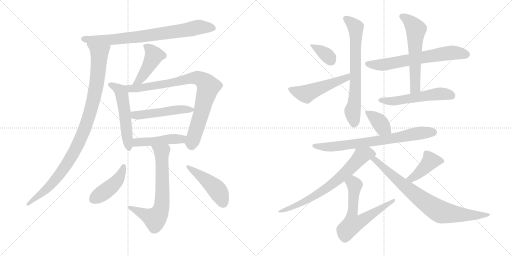
t = 0.00 s
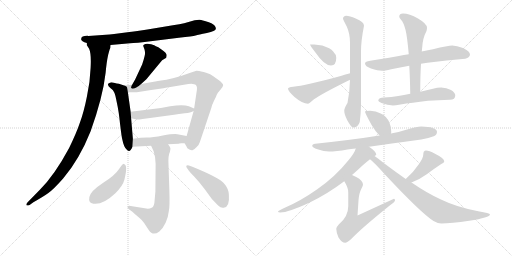
t = 3.25 s
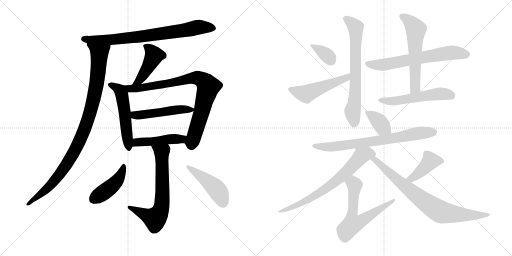
t = 6.50 s
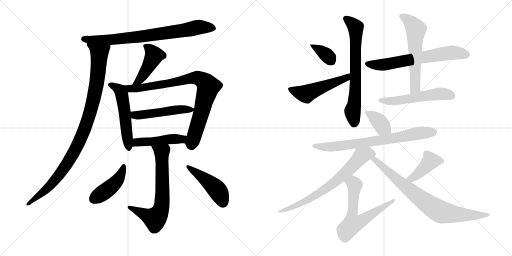
t = 9.75 s
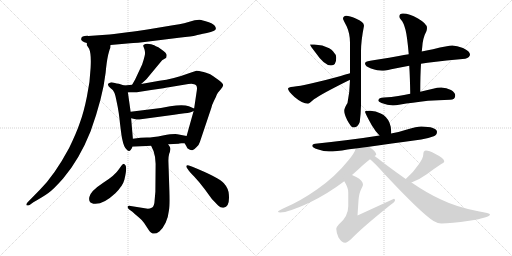
t = 13.00 s
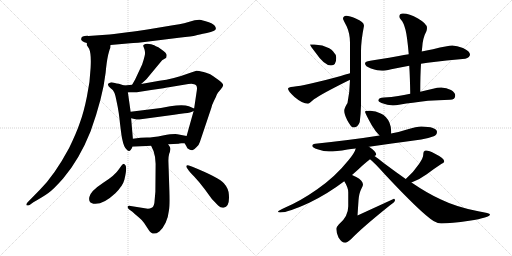
t = 16.25 s

The animated SVG that drew these frames (rendered in a browser with its animation timeline set to each time). Animation: 22 CSS @keyframes rules; one cycle of 16.25 s.

<svg version="1.1" viewBox="0 0 2048 1024" xmlns="http://www.w3.org/2000/svg">
  <g stroke="lightgray" stroke-dasharray="1,1" stroke-width="1" transform="scale(4, 4)">
    <line x1="0" y1="0" x2="256" y2="256"></line>
    <line x1="256" y1="0" x2="0" y2="256"></line>
    <line x1="128" y1="0" x2="128" y2="256"></line>
    <line x1="0" y1="128" x2="256" y2="128"></line>
    <line x1="256" y1="0" x2="512" y2="256"></line>
    <line x1="512" y1="0" x2="256" y2="256"></line>
    <line x1="384" y1="0" x2="384" y2="256"></line>
    <line x1="256" y1="128" x2="512" y2="128"></line>
  </g>
<g transform="scale(1, -1) translate(0, -850)">
   <style type="text/css">
    @keyframes keyframes0 {
      from {
       stroke: black;
       stroke-dashoffset: 778;
       stroke-width: 128;
       }
       72% {
       animation-timing-function: step-end;
       stroke: black;
       stroke-dashoffset: 0;
       stroke-width: 128;
       }
       to {
       stroke: black;
       stroke-width: 1024;
       }
       }
       #make-me-a-hanzi-animation-0 {
         animation: keyframes0 0.883138s both;
         animation-delay: 0.000000s;
         animation-timing-function: linear;
       }
    @keyframes keyframes1 {
      from {
       stroke: black;
       stroke-dashoffset: 1003;
       stroke-width: 128;
       }
       77% {
       animation-timing-function: step-end;
       stroke: black;
       stroke-dashoffset: 0;
       stroke-width: 128;
       }
       to {
       stroke: black;
       stroke-width: 1024;
       }
       }
       #make-me-a-hanzi-animation-1 {
         animation: keyframes1 1.066243s both;
         animation-delay: 0.883138s;
         animation-timing-function: linear;
       }
    @keyframes keyframes2 {
      from {
       stroke: black;
       stroke-dashoffset: 447;
       stroke-width: 128;
       }
       59% {
       animation-timing-function: step-end;
       stroke: black;
       stroke-dashoffset: 0;
       stroke-width: 128;
       }
       to {
       stroke: black;
       stroke-width: 1024;
       }
       }
       #make-me-a-hanzi-animation-2 {
         animation: keyframes2 0.613770s both;
         animation-delay: 1.949381s;
         animation-timing-function: linear;
       }
    @keyframes keyframes3 {
      from {
       stroke: black;
       stroke-dashoffset: 528;
       stroke-width: 128;
       }
       63% {
       animation-timing-function: step-end;
       stroke: black;
       stroke-dashoffset: 0;
       stroke-width: 128;
       }
       to {
       stroke: black;
       stroke-width: 1024;
       }
       }
       #make-me-a-hanzi-animation-3 {
         animation: keyframes3 0.679688s both;
         animation-delay: 2.563151s;
         animation-timing-function: linear;
       }
    @keyframes keyframes4 {
      from {
       stroke: black;
       stroke-dashoffset: 852;
       stroke-width: 128;
       }
       73% {
       animation-timing-function: step-end;
       stroke: black;
       stroke-dashoffset: 0;
       stroke-width: 128;
       }
       to {
       stroke: black;
       stroke-width: 1024;
       }
       }
       #make-me-a-hanzi-animation-4 {
         animation: keyframes4 0.943359s both;
         animation-delay: 3.242839s;
         animation-timing-function: linear;
       }
    @keyframes keyframes5 {
      from {
       stroke: black;
       stroke-dashoffset: 498;
       stroke-width: 128;
       }
       62% {
       animation-timing-function: step-end;
       stroke: black;
       stroke-dashoffset: 0;
       stroke-width: 128;
       }
       to {
       stroke: black;
       stroke-width: 1024;
       }
       }
       #make-me-a-hanzi-animation-5 {
         animation: keyframes5 0.655273s both;
         animation-delay: 4.186198s;
         animation-timing-function: linear;
       }
    @keyframes keyframes6 {
      from {
       stroke: black;
       stroke-dashoffset: 466;
       stroke-width: 128;
       }
       60% {
       animation-timing-function: step-end;
       stroke: black;
       stroke-dashoffset: 0;
       stroke-width: 128;
       }
       to {
       stroke: black;
       stroke-width: 1024;
       }
       }
       #make-me-a-hanzi-animation-6 {
         animation: keyframes6 0.629232s both;
         animation-delay: 4.841471s;
         animation-timing-function: linear;
       }
    @keyframes keyframes7 {
      from {
       stroke: black;
       stroke-dashoffset: 684;
       stroke-width: 128;
       }
       69% {
       animation-timing-function: step-end;
       stroke: black;
       stroke-dashoffset: 0;
       stroke-width: 128;
       }
       to {
       stroke: black;
       stroke-width: 1024;
       }
       }
       #make-me-a-hanzi-animation-7 {
         animation: keyframes7 0.806641s both;
         animation-delay: 5.470703s;
         animation-timing-function: linear;
       }
    @keyframes keyframes8 {
      from {
       stroke: black;
       stroke-dashoffset: 439;
       stroke-width: 128;
       }
       59% {
       animation-timing-function: step-end;
       stroke: black;
       stroke-dashoffset: 0;
       stroke-width: 128;
       }
       to {
       stroke: black;
       stroke-width: 1024;
       }
       }
       #make-me-a-hanzi-animation-8 {
         animation: keyframes8 0.607259s both;
         animation-delay: 6.277344s;
         animation-timing-function: linear;
       }
    @keyframes keyframes9 {
      from {
       stroke: black;
       stroke-dashoffset: 464;
       stroke-width: 128;
       }
       60% {
       animation-timing-function: step-end;
       stroke: black;
       stroke-dashoffset: 0;
       stroke-width: 128;
       }
       to {
       stroke: black;
       stroke-width: 1024;
       }
       }
       #make-me-a-hanzi-animation-9 {
         animation: keyframes9 0.627604s both;
         animation-delay: 6.884603s;
         animation-timing-function: linear;
       }
    @keyframes keyframes10 {
      from {
       stroke: black;
       stroke-dashoffset: 361;
       stroke-width: 128;
       }
       54% {
       animation-timing-function: step-end;
       stroke: black;
       stroke-dashoffset: 0;
       stroke-width: 128;
       }
       to {
       stroke: black;
       stroke-width: 1024;
       }
       }
       #make-me-a-hanzi-animation-10 {
         animation: keyframes10 0.543783s both;
         animation-delay: 7.512207s;
         animation-timing-function: linear;
       }
    @keyframes keyframes11 {
      from {
       stroke: black;
       stroke-dashoffset: 515;
       stroke-width: 128;
       }
       63% {
       animation-timing-function: step-end;
       stroke: black;
       stroke-dashoffset: 0;
       stroke-width: 128;
       }
       to {
       stroke: black;
       stroke-width: 1024;
       }
       }
       #make-me-a-hanzi-animation-11 {
         animation: keyframes11 0.669108s both;
         animation-delay: 8.055990s;
         animation-timing-function: linear;
       }
    @keyframes keyframes12 {
      from {
       stroke: black;
       stroke-dashoffset: 699;
       stroke-width: 128;
       }
       69% {
       animation-timing-function: step-end;
       stroke: black;
       stroke-dashoffset: 0;
       stroke-width: 128;
       }
       to {
       stroke: black;
       stroke-width: 1024;
       }
       }
       #make-me-a-hanzi-animation-12 {
         animation: keyframes12 0.818848s both;
         animation-delay: 8.725098s;
         animation-timing-function: linear;
       }
    @keyframes keyframes13 {
      from {
       stroke: black;
       stroke-dashoffset: 659;
       stroke-width: 128;
       }
       68% {
       animation-timing-function: step-end;
       stroke: black;
       stroke-dashoffset: 0;
       stroke-width: 128;
       }
       to {
       stroke: black;
       stroke-width: 1024;
       }
       }
       #make-me-a-hanzi-animation-13 {
         animation: keyframes13 0.786296s both;
         animation-delay: 9.543946s;
         animation-timing-function: linear;
       }
    @keyframes keyframes14 {
      from {
       stroke: black;
       stroke-dashoffset: 586;
       stroke-width: 128;
       }
       66% {
       animation-timing-function: step-end;
       stroke: black;
       stroke-dashoffset: 0;
       stroke-width: 128;
       }
       to {
       stroke: black;
       stroke-width: 1024;
       }
       }
       #make-me-a-hanzi-animation-14 {
         animation: keyframes14 0.726888s both;
         animation-delay: 10.330242s;
         animation-timing-function: linear;
       }
    @keyframes keyframes15 {
      from {
       stroke: black;
       stroke-dashoffset: 540;
       stroke-width: 128;
       }
       64% {
       animation-timing-function: step-end;
       stroke: black;
       stroke-dashoffset: 0;
       stroke-width: 128;
       }
       to {
       stroke: black;
       stroke-width: 1024;
       }
       }
       #make-me-a-hanzi-animation-15 {
         animation: keyframes15 0.689453s both;
         animation-delay: 11.057130s;
         animation-timing-function: linear;
       }
    @keyframes keyframes16 {
      from {
       stroke: black;
       stroke-dashoffset: 378;
       stroke-width: 128;
       }
       55% {
       animation-timing-function: step-end;
       stroke: black;
       stroke-dashoffset: 0;
       stroke-width: 128;
       }
       to {
       stroke: black;
       stroke-width: 1024;
       }
       }
       #make-me-a-hanzi-animation-16 {
         animation: keyframes16 0.557617s both;
         animation-delay: 11.746583s;
         animation-timing-function: linear;
       }
    @keyframes keyframes17 {
      from {
       stroke: black;
       stroke-dashoffset: 739;
       stroke-width: 128;
       }
       71% {
       animation-timing-function: step-end;
       stroke: black;
       stroke-dashoffset: 0;
       stroke-width: 128;
       }
       to {
       stroke: black;
       stroke-width: 1024;
       }
       }
       #make-me-a-hanzi-animation-17 {
         animation: keyframes17 0.851400s both;
         animation-delay: 12.304200s;
         animation-timing-function: linear;
       }
    @keyframes keyframes18 {
      from {
       stroke: black;
       stroke-dashoffset: 714;
       stroke-width: 128;
       }
       70% {
       animation-timing-function: step-end;
       stroke: black;
       stroke-dashoffset: 0;
       stroke-width: 128;
       }
       to {
       stroke: black;
       stroke-width: 1024;
       }
       }
       #make-me-a-hanzi-animation-18 {
         animation: keyframes18 0.831055s both;
         animation-delay: 13.155600s;
         animation-timing-function: linear;
       }
    @keyframes keyframes19 {
      from {
       stroke: black;
       stroke-dashoffset: 634;
       stroke-width: 128;
       }
       67% {
       animation-timing-function: step-end;
       stroke: black;
       stroke-dashoffset: 0;
       stroke-width: 128;
       }
       to {
       stroke: black;
       stroke-width: 1024;
       }
       }
       #make-me-a-hanzi-animation-19 {
         animation: keyframes19 0.765951s both;
         animation-delay: 13.986655s;
         animation-timing-function: linear;
       }
    @keyframes keyframes20 {
      from {
       stroke: black;
       stroke-dashoffset: 420;
       stroke-width: 128;
       }
       58% {
       animation-timing-function: step-end;
       stroke: black;
       stroke-dashoffset: 0;
       stroke-width: 128;
       }
       to {
       stroke: black;
       stroke-width: 1024;
       }
       }
       #make-me-a-hanzi-animation-20 {
         animation: keyframes20 0.591797s both;
         animation-delay: 14.752606s;
         animation-timing-function: linear;
       }
    @keyframes keyframes21 {
      from {
       stroke: black;
       stroke-dashoffset: 802;
       stroke-width: 128;
       }
       72% {
       animation-timing-function: step-end;
       stroke: black;
       stroke-dashoffset: 0;
       stroke-width: 128;
       }
       to {
       stroke: black;
       stroke-width: 1024;
       }
       }
       #make-me-a-hanzi-animation-21 {
         animation: keyframes21 0.902669s both;
         animation-delay: 15.344403s;
         animation-timing-function: linear;
       }
</style>
<path d="M 324.5 693.5 Q 324.5 684.5 347.5 678.5 L 442.5 670.5 L 520.5 677.5 Q 539.5 677.5 610.5 686.5 L 715.5 699.5 Q 771.5 705.5 782.5 708.5 Q 793.5 711.5 827.5 718.5 Q 862.5 725.5 863.5 735.5 Q 863.5 748.5 845.5 757.5 Q 838.5 761.5 819.5 766.5 Q 801.5 771.5 797.5 771.5 L 778.5 769.5 L 736.5 757.5 Q 720.5 753.5 691.5 749.5 L 589.5 732.5 Q 531.5 723.5 517.5 722.5 L 456.5 714.5 Q 436.5 711.5 423.5 711.5 L 353.5 706.5 Q 324.5 707.5 324.5 693.5 Z" fill="lightgray"></path> 
<path d="M 347.5 678.5 L 347.5 669.5 L 356.5 655.5 Q 365.5 635.5 362.5 579.5 Q 360.5 523.5 347.5 463.5 Q 335.5 403.5 320.5 362.5 Q 306.5 320.5 276.5 258.5 Q 218.5 150.5 159.5 91.5 L 110.5 41.5 Q 104.5 34.5 105.5 30.5 Q 107.5 26.5 118.5 30.5 L 133.5 41.5 Q 172.5 63.5 193.5 78.5 Q 214.5 93.5 252.5 136.5 Q 317.5 212.5 362.5 325.5 Q 411.5 462.5 422.5 559.5 Q 426.5 603.5 432.5 630.5 Q 439.5 657.5 441.5 659.5 Q 441.5 666.5 442.5 670.5 C 449.5 699.5 337.5 706.5 347.5 678.5 Z" fill="lightgray"></path> 
<path d="M 564.5 514.5 L 585.5 533.5 L 648.5 609.5 L 663.5 618.5 Q 665.5 618.5 666.5 628.5 Q 668.5 637.5 644.5 653.5 Q 632.5 663.5 623.5 665.5 Q 619.5 669.5 604.5 673.5 Q 589.5 676.5 581.5 674.5 Q 573.5 671.5 572.5 667.5 L 577.5 654.5 Q 582.5 638.5 578.5 626.5 Q 575.5 613.5 568.5 592.5 L 540.5 532.5 L 528.5 511.5 C 513.5 485.5 542.5 494.5 564.5 514.5 Z" fill="lightgray"></path> 
<path d="M 496.5 508.5 L 475.5 515.5 Q 468.5 515.5 455.5 519.5 Q 443.5 522.5 439.5 519.5 Q 422.5 514.5 442.5 497.5 Q 452.5 492.5 456.5 481.5 Q 460.5 475.5 467.5 439.5 Q 475.5 403.5 480.5 352.5 Q 486.5 301.5 489.5 291.5 Q 495.5 260.5 507.5 251.5 Q 516.5 241.5 522.5 250.5 Q 528.5 258.5 529.5 263.5 L 531.5 295.5 L 524.5 377.5 L 522.5 403.5 L 511.5 481.5 C 508.5 504.5 508.5 504.5 496.5 508.5 Z" fill="lightgray"></path> 
<path d="M 738.5 277.5 L 745.5 265.5 Q 747.5 256.5 757.5 252.5 Q 766.5 247.5 771.5 250.5 Q 777.5 253.5 786.5 262.5 Q 796.5 271.5 799.5 282.5 L 845.5 419.5 Q 847.5 430.5 856.5 448.5 Q 865.5 465.5 866.5 470.5 L 871.5 479.5 L 882.5 492.5 Q 891.5 501.5 892.5 509.5 Q 893.5 516.5 871.5 532.5 Q 849.5 548.5 842.5 552.5 Q 836.5 556.5 814.5 562.5 Q 793.5 567.5 785.5 567.5 L 761.5 559.5 Q 691.5 533.5 637.5 527.5 L 564.5 514.5 L 528.5 511.5 L 496.5 508.5 C 466.5 505.5 481.5 481.5 511.5 481.5 L 540.5 481.5 Q 541.5 480.5 604.5 490.5 Q 667.5 499.5 675.5 501.5 L 753.5 514.5 Q 770.5 516.5 776.5 513.5 Q 790.5 511.5 787.5 490.5 L 776.5 416.5 L 774.5 406.5 L 746.5 306.5 C 738.5 277.5 738.5 277.5 738.5 277.5 Z" fill="lightgray"></path> 
<path d="M 643.5 418.5 L 522.5 403.5 C 492.5 399.5 495.5 384.5 524.5 377.5 L 546.5 372.5 Q 548.5 370.5 570.5 374.5 L 696.5 391.5 Q 714.5 395.5 738.5 397.5 Q 763.5 399.5 774.5 406.5 C 786.5 412.5 786.5 412.5 776.5 416.5 L 755.5 425.5 Q 732.5 433.5 680.5 425.5 L 643.5 418.5 Z" fill="lightgray"></path> 
<path d="M 725.5 277.5 L 738.5 277.5 C 768.5 277.5 775.5 300.5 746.5 306.5 L 709.5 313.5 Q 693.5 315.5 651.5 308.5 Q 610.5 300.5 587.5 300.5 Q 564.5 300.5 531.5 295.5 C 501.5 291.5 499.5 261.5 529.5 263.5 L 604.5 267.5 L 672.5 273.5 L 714.5 275.5 Q 715.5 276.5 725.5 277.5 Z" fill="lightgray"></path> 
<path d="M 604.5 267.5 L 614.5 245.5 Q 622.5 221.5 622.5 195.5 L 621.5 83.5 L 617.5 38.5 Q 614.5 22.5 606.5 19.5 Q 599.5 15.5 591.5 15.5 L 522.5 26.5 Q 513.5 28.5 510.5 24.5 Q 508.5 19.5 515.5 13.5 L 529.5 3.5 Q 537.5 -4.5 553.5 -17.5 Q 570.5 -31.5 576.5 -41.5 L 595.5 -70.5 Q 611.5 -95.5 637.5 -75.5 Q 651.5 -63.5 662.5 -40.5 Q 672.5 -20.5 675.5 7.5 Q 679.5 25.5 677.5 87.5 L 673.5 208.5 Q 673.5 223.5 676.5 234.5 Q 680.5 244.5 681.5 252.5 Q 683.5 259.5 672.5 273.5 C 656.5 298.5 592.5 294.5 604.5 267.5 Z" fill="lightgray"></path> 
<path d="M 495.5 194.5 Q 492.5 195.5 485.5 187.5 L 475.5 173.5 Q 460.5 149.5 411.5 118.5 Q 362.5 86.5 357.5 62.5 Q 352.5 38.5 373.5 35.5 Q 410.5 29.5 461.5 77.5 Q 491.5 107.5 497.5 131.5 Q 512.5 191.5 495.5 194.5 Z" fill="lightgray"></path> 
<path d="M 746.5 180.5 L 755.5 167.5 Q 756.5 165.5 776.5 144.5 Q 796.5 123.5 817.5 95.5 L 847.5 54.5 L 872.5 28.5 Q 883.5 17.5 894.5 19.5 Q 919.5 21.5 915.5 71.5 Q 914.5 96.5 895.5 117.5 Q 875.5 140.5 769.5 183.5 L 755.5 188.5 Q 747.5 190.5 745.5 187.5 Q 744.5 183.5 746.5 180.5 Z" fill="lightgray"></path> 
<path d="M 1257.0 672.5 L 1240.0 672.5 Q 1240.0 668.5 1261.0 641.5 Q 1297.0 588.5 1324.0 588.5 Q 1345.0 588.5 1345.0 619.5 Q 1345.0 632.5 1332.0 645.5 Q 1323.0 657.5 1289.0 668.5 L 1257.0 672.5 Z" fill="lightgray"></path> 
<path d="M 1400.0 557.5 Q 1389.0 554.5 1363.0 546.5 Q 1220.0 507.5 1173.0 503.5 Q 1152.0 501.5 1152.0 495.5 Q 1152.0 486.5 1178.0 462.5 Q 1210.0 435.5 1232.0 435.5 Q 1235.0 435.5 1256.0 453.5 Q 1291.0 477.5 1394.0 528.5 Q 1397.0 529.5 1400.0 531.5 C 1427.0 544.5 1429.0 565.5 1400.0 557.5 Z" fill="lightgray"></path> 
<path d="M 1385.0 787.5 Q 1372.0 786.5 1372.0 775.5 Q 1372.0 772.5 1387.0 744.5 Q 1400.0 715.5 1400.0 680.5 L 1400.0 557.5 L 1400.0 531.5 Q 1399.0 483.5 1390.0 438.5 Q 1377.0 418.5 1377.0 407.5 Q 1377.0 393.5 1389.0 369.5 Q 1405.0 340.5 1412.0 340.5 Q 1432.0 340.5 1439.0 362.5 Q 1443.0 390.5 1444.0 428.5 L 1444.0 644.5 Q 1444.0 687.5 1456.0 747.5 Q 1456.0 763.5 1423.0 776.5 Q 1398.0 787.5 1385.0 787.5 Z" fill="lightgray"></path> 
<path d="M 1809.0 668.5 Q 1793.0 668.5 1732.0 653.5 Q 1713.0 649.5 1687.0 644.5 L 1635.0 633.5 Q 1616.0 630.5 1595.0 626.5 Q 1511.0 611.5 1481.0 607.5 Q 1460.0 604.5 1460.0 596.5 Q 1460.0 585.5 1484.0 576.5 Q 1512.0 567.5 1528.0 567.5 Q 1538.0 567.5 1565.0 573.5 Q 1600.0 580.5 1637.0 587.5 L 1684.0 595.5 Q 1696.0 597.5 1710.0 599.5 Q 1787.0 610.5 1861.0 615.5 Q 1880.0 621.5 1880.0 632.5 Q 1880.0 645.5 1852.0 658.5 Q 1827.0 668.5 1809.0 668.5 Z" fill="lightgray"></path> 
<path d="M 1687.0 644.5 Q 1688.0 654.5 1689.0 662.5 Q 1691.0 698.5 1706.0 726.5 Q 1708.0 734.5 1708.0 739.5 Q 1708.0 755.5 1672.0 776.5 Q 1637.0 796.5 1612.0 796.5 Q 1597.0 796.5 1597.0 783.5 Q 1597.0 780.5 1604.0 771.5 Q 1614.0 761.5 1622.0 731.5 Q 1629.0 703.5 1635.0 633.5 L 1637.0 587.5 Q 1640.0 540.5 1641.0 475.5 C 1642.0 445.5 1681.0 453.5 1681.0 483.5 Q 1681.0 548.5 1684.0 595.5 L 1687.0 644.5 Z" fill="lightgray"></path> 
<path d="M 1641.0 475.5 Q 1615.0 470.5 1593.0 466.5 Q 1566.0 462.5 1536.0 460.5 Q 1514.0 460.5 1513.0 447.5 Q 1514.0 443.5 1526.0 438.5 Q 1550.0 429.5 1572.0 428.5 Q 1581.0 428.5 1602.0 432.5 Q 1646.0 439.5 1712.0 447.5 Q 1752.0 450.5 1800.0 451.5 Q 1821.0 451.5 1821.0 468.5 Q 1821.0 480.5 1804.0 490.5 Q 1786.0 500.5 1765.0 500.5 Q 1748.0 500.5 1732.0 495.5 Q 1706.0 489.5 1681.0 483.5 L 1641.0 475.5 Z" fill="lightgray"></path> 
<path d="M 1481.0 407.5 Q 1460.0 407.5 1460.0 403.5 Q 1460.0 398.5 1487.0 349.5 Q 1503.0 322.5 1518.0 308.5 C 1539.0 287.5 1558.0 287.5 1564.0 316.5 Q 1565.0 318.5 1565.0 323.5 Q 1565.0 342.5 1558.0 359.5 Q 1547.0 385.5 1523.0 396.5 Q 1503.0 406.5 1481.0 407.5 Z" fill="lightgray"></path> 
<path d="M 1518.0 308.5 Q 1419.0 292.5 1261.0 275.5 Q 1249.0 274.5 1249.0 267.5 Q 1249.0 260.5 1270.0 253.5 Q 1296.0 244.5 1316.0 244.5 Q 1344.0 244.5 1390.0 252.5 Q 1403.0 254.5 1423.0 256.5 L 1476.0 263.5 Q 1554.0 274.5 1685.0 292.5 Q 1708.0 295.5 1735.0 305.5 Q 1748.0 311.5 1748.0 323.5 Q 1745.0 343.5 1685.0 344.5 Q 1667.0 344.5 1628.0 332.5 Q 1602.0 323.5 1564.0 316.5 L 1518.0 308.5 Z" fill="lightgray"></path> 
<path d="M 1423.0 256.5 Q 1419.0 239.5 1393.0 208.5 Q 1342.0 144.5 1269.0 93.5 Q 1202.0 46.5 1141.0 20.5 Q 1112.0 7.5 1112.0 4.5 Q 1112.0 0.5 1121.0 0.5 Q 1153.0 0.5 1239.0 40.5 Q 1311.0 75.5 1377.0 125.5 L 1408.0 150.5 Q 1429.0 168.5 1450.0 188.5 Q 1467.0 203.5 1480.0 213.5 L 1498.0 226.5 Q 1505.0 230.5 1505.0 231.5 Q 1505.0 244.5 1476.0 263.5 C 1452.0 280.5 1434.0 284.5 1423.0 256.5 Z" fill="lightgray"></path> 
<path d="M 1377.0 125.5 Q 1393.0 100.5 1393.0 81.5 L 1393.0 25.5 Q 1393.0 -16.5 1355.0 -47.5 Q 1345.0 -58.5 1345.0 -64.5 Q 1345.0 -78.5 1354.0 -99.5 Q 1367.0 -120.5 1381.0 -120.5 Q 1388.0 -120.5 1406.0 -104.5 Q 1448.0 -60.5 1559.0 28.5 Q 1580.0 43.5 1580.0 48.5 Q 1580.0 55.5 1576.0 55.5 L 1430.0 -11.5 L 1434.0 48.5 Q 1436.0 77.5 1445.0 94.5 Q 1452.0 108.5 1452.0 111.5 Q 1452.0 128.5 1425.0 142.5 Q 1416.0 146.5 1408.0 150.5 C 1381.0 163.5 1362.0 151.5 1377.0 125.5 Z" fill="lightgray"></path> 
<path d="M 1646.0 120.5 Q 1680.0 133.5 1707.0 153.5 Q 1739.0 177.5 1765.0 194.5 Q 1777.0 200.5 1777.0 204.5 Q 1777.0 217.5 1740.0 235.5 Q 1716.0 248.5 1704.0 248.5 Q 1699.0 248.5 1695.0 243.5 Q 1693.0 237.5 1693.0 231.5 Q 1693.0 219.5 1676.0 194.5 Q 1654.0 161.5 1623.0 134.5 C 1601.0 114.5 1618.0 109.5 1646.0 120.5 Z" fill="lightgray"></path> 
<path d="M 1480.0 213.5 Q 1496.0 201.5 1539.0 153.5 Q 1685.0 -2.5 1734.0 -33.5 Q 1753.0 -43.5 1765.0 -43.5 Q 1804.0 -43.5 1877.0 -32.5 Q 1960.0 -19.5 1960.0 -7.5 Q 1960.0 -2.5 1913.0 5.5 Q 1825.0 22.5 1764.0 52.5 Q 1712.0 75.5 1646.0 120.5 L 1623.0 134.5 Q 1583.0 162.5 1536.0 197.5 Q 1513.0 216.5 1498.0 226.5 C 1474.0 243.5 1457.0 233.5 1480.0 213.5 Z" fill="lightgray"></path> 
      <clipPath id="make-me-a-hanzi-clip-0">
      <path d="M 324.5 693.5 Q 324.5 684.5 347.5 678.5 L 442.5 670.5 L 520.5 677.5 Q 539.5 677.5 610.5 686.5 L 715.5 699.5 Q 771.5 705.5 782.5 708.5 Q 793.5 711.5 827.5 718.5 Q 862.5 725.5 863.5 735.5 Q 863.5 748.5 845.5 757.5 Q 838.5 761.5 819.5 766.5 Q 801.5 771.5 797.5 771.5 L 778.5 769.5 L 736.5 757.5 Q 720.5 753.5 691.5 749.5 L 589.5 732.5 Q 531.5 723.5 517.5 722.5 L 456.5 714.5 Q 436.5 711.5 423.5 711.5 L 353.5 706.5 Q 324.5 707.5 324.5 693.5 Z" fill="lightgray"></path>
      </clipPath>
      <path clip-path="url(#make-me-a-hanzi-clip-0)" d="M 334.5 694.5 L 448.5 691.5 L 596.5 707.5 L 786.5 740.5 L 852.5 738.5 " fill="none" id="make-me-a-hanzi-animation-0" stroke-dasharray="650 1300" stroke-linecap="round"></path>

      <clipPath id="make-me-a-hanzi-clip-1">
      <path d="M 347.5 678.5 L 347.5 669.5 L 356.5 655.5 Q 365.5 635.5 362.5 579.5 Q 360.5 523.5 347.5 463.5 Q 335.5 403.5 320.5 362.5 Q 306.5 320.5 276.5 258.5 Q 218.5 150.5 159.5 91.5 L 110.5 41.5 Q 104.5 34.5 105.5 30.5 Q 107.5 26.5 118.5 30.5 L 133.5 41.5 Q 172.5 63.5 193.5 78.5 Q 214.5 93.5 252.5 136.5 Q 317.5 212.5 362.5 325.5 Q 411.5 462.5 422.5 559.5 Q 426.5 603.5 432.5 630.5 Q 439.5 657.5 441.5 659.5 Q 441.5 666.5 442.5 670.5 C 449.5 699.5 337.5 706.5 347.5 678.5 Z" fill="lightgray"></path>
      </clipPath>
      <path clip-path="url(#make-me-a-hanzi-clip-1)" d="M 355.5 674.5 L 397.5 638.5 L 385.5 507.5 L 341.5 342.5 L 302.5 254.5 L 240.5 155.5 L 171.5 80.5 L 112.5 34.5 " fill="none" id="make-me-a-hanzi-animation-1" stroke-dasharray="875 1750" stroke-linecap="round"></path>

      <clipPath id="make-me-a-hanzi-clip-2">
      <path d="M 564.5 514.5 L 585.5 533.5 L 648.5 609.5 L 663.5 618.5 Q 665.5 618.5 666.5 628.5 Q 668.5 637.5 644.5 653.5 Q 632.5 663.5 623.5 665.5 Q 619.5 669.5 604.5 673.5 Q 589.5 676.5 581.5 674.5 Q 573.5 671.5 572.5 667.5 L 577.5 654.5 Q 582.5 638.5 578.5 626.5 Q 575.5 613.5 568.5 592.5 L 540.5 532.5 L 528.5 511.5 C 513.5 485.5 542.5 494.5 564.5 514.5 Z" fill="lightgray"></path>
      </clipPath>
      <path clip-path="url(#make-me-a-hanzi-clip-2)" d="M 582.5 663.5 L 595.5 657.5 L 615.5 627.5 L 557.5 529.5 L 534.5 515.5 " fill="none" id="make-me-a-hanzi-animation-2" stroke-dasharray="319 638" stroke-linecap="round"></path>

      <clipPath id="make-me-a-hanzi-clip-3">
      <path d="M 496.5 508.5 L 475.5 515.5 Q 468.5 515.5 455.5 519.5 Q 443.5 522.5 439.5 519.5 Q 422.5 514.5 442.5 497.5 Q 452.5 492.5 456.5 481.5 Q 460.5 475.5 467.5 439.5 Q 475.5 403.5 480.5 352.5 Q 486.5 301.5 489.5 291.5 Q 495.5 260.5 507.5 251.5 Q 516.5 241.5 522.5 250.5 Q 528.5 258.5 529.5 263.5 L 531.5 295.5 L 524.5 377.5 L 522.5 403.5 L 511.5 481.5 C 508.5 504.5 508.5 504.5 496.5 508.5 Z" fill="lightgray"></path>
      </clipPath>
      <path clip-path="url(#make-me-a-hanzi-clip-3)" d="M 442.5 508.5 L 474.5 493.5 L 487.5 470.5 L 515.5 262.5 " fill="none" id="make-me-a-hanzi-animation-3" stroke-dasharray="400 800" stroke-linecap="round"></path>

      <clipPath id="make-me-a-hanzi-clip-4">
      <path d="M 738.5 277.5 L 745.5 265.5 Q 747.5 256.5 757.5 252.5 Q 766.5 247.5 771.5 250.5 Q 777.5 253.5 786.5 262.5 Q 796.5 271.5 799.5 282.5 L 845.5 419.5 Q 847.5 430.5 856.5 448.5 Q 865.5 465.5 866.5 470.5 L 871.5 479.5 L 882.5 492.5 Q 891.5 501.5 892.5 509.5 Q 893.5 516.5 871.5 532.5 Q 849.5 548.5 842.5 552.5 Q 836.5 556.5 814.5 562.5 Q 793.5 567.5 785.5 567.5 L 761.5 559.5 Q 691.5 533.5 637.5 527.5 L 564.5 514.5 L 528.5 511.5 L 496.5 508.5 C 466.5 505.5 481.5 481.5 511.5 481.5 L 540.5 481.5 Q 541.5 480.5 604.5 490.5 Q 667.5 499.5 675.5 501.5 L 753.5 514.5 Q 770.5 516.5 776.5 513.5 Q 790.5 511.5 787.5 490.5 L 776.5 416.5 L 774.5 406.5 L 746.5 306.5 C 738.5 277.5 738.5 277.5 738.5 277.5 Z" fill="lightgray"></path>
      </clipPath>
      <path clip-path="url(#make-me-a-hanzi-clip-4)" d="M 502.5 502.5 L 519.5 495.5 L 555.5 497.5 L 788.5 539.5 L 821.5 520.5 L 831.5 502.5 L 825.5 472.5 L 766.5 265.5 " fill="none" id="make-me-a-hanzi-animation-4" stroke-dasharray="724 1448" stroke-linecap="round"></path>

      <clipPath id="make-me-a-hanzi-clip-5">
      <path d="M 643.5 418.5 L 522.5 403.5 C 492.5 399.5 495.5 384.5 524.5 377.5 L 546.5 372.5 Q 548.5 370.5 570.5 374.5 L 696.5 391.5 Q 714.5 395.5 738.5 397.5 Q 763.5 399.5 774.5 406.5 C 786.5 412.5 786.5 412.5 776.5 416.5 L 755.5 425.5 Q 732.5 433.5 680.5 425.5 L 643.5 418.5 Z" fill="lightgray"></path>
      </clipPath>
      <path clip-path="url(#make-me-a-hanzi-clip-5)" d="M 530.5 397.5 L 538.5 390.5 L 559.5 389.5 L 710.5 412.5 L 768.5 412.5 " fill="none" id="make-me-a-hanzi-animation-5" stroke-dasharray="370 740" stroke-linecap="round"></path>

      <clipPath id="make-me-a-hanzi-clip-6">
      <path d="M 725.5 277.5 L 738.5 277.5 C 768.5 277.5 775.5 300.5 746.5 306.5 L 709.5 313.5 Q 693.5 315.5 651.5 308.5 Q 610.5 300.5 587.5 300.5 Q 564.5 300.5 531.5 295.5 C 501.5 291.5 499.5 261.5 529.5 263.5 L 604.5 267.5 L 672.5 273.5 L 714.5 275.5 Q 715.5 276.5 725.5 277.5 Z" fill="lightgray"></path>
      </clipPath>
      <path clip-path="url(#make-me-a-hanzi-clip-6)" d="M 536.5 268.5 L 543.5 278.5 L 556.5 282.5 L 716.5 293.5 L 739.5 300.5 " fill="none" id="make-me-a-hanzi-animation-6" stroke-dasharray="338 676" stroke-linecap="round"></path>

      <clipPath id="make-me-a-hanzi-clip-7">
      <path d="M 604.5 267.5 L 614.5 245.5 Q 622.5 221.5 622.5 195.5 L 621.5 83.5 L 617.5 38.5 Q 614.5 22.5 606.5 19.5 Q 599.5 15.5 591.5 15.5 L 522.5 26.5 Q 513.5 28.5 510.5 24.5 Q 508.5 19.5 515.5 13.5 L 529.5 3.5 Q 537.5 -4.5 553.5 -17.5 Q 570.5 -31.5 576.5 -41.5 L 595.5 -70.5 Q 611.5 -95.5 637.5 -75.5 Q 651.5 -63.5 662.5 -40.5 Q 672.5 -20.5 675.5 7.5 Q 679.5 25.5 677.5 87.5 L 673.5 208.5 Q 673.5 223.5 676.5 234.5 Q 680.5 244.5 681.5 252.5 Q 683.5 259.5 672.5 273.5 C 656.5 298.5 592.5 294.5 604.5 267.5 Z" fill="lightgray"></path>
      </clipPath>
      <path clip-path="url(#make-me-a-hanzi-clip-7)" d="M 611.5 264.5 L 647.5 241.5 L 650.5 77.5 L 641.5 5.5 L 619.5 -24.5 L 517.5 20.5 " fill="none" id="make-me-a-hanzi-animation-7" stroke-dasharray="556 1112" stroke-linecap="round"></path>

      <clipPath id="make-me-a-hanzi-clip-8">
      <path d="M 495.5 194.5 Q 492.5 195.5 485.5 187.5 L 475.5 173.5 Q 460.5 149.5 411.5 118.5 Q 362.5 86.5 357.5 62.5 Q 352.5 38.5 373.5 35.5 Q 410.5 29.5 461.5 77.5 Q 491.5 107.5 497.5 131.5 Q 512.5 191.5 495.5 194.5 Z" fill="lightgray"></path>
      </clipPath>
      <path clip-path="url(#make-me-a-hanzi-clip-8)" d="M 494.5 185.5 L 481.5 146.5 L 454.5 112.5 L 374.5 54.5 " fill="none" id="make-me-a-hanzi-animation-8" stroke-dasharray="311 622" stroke-linecap="round"></path>

      <clipPath id="make-me-a-hanzi-clip-9">
      <path d="M 746.5 180.5 L 755.5 167.5 Q 756.5 165.5 776.5 144.5 Q 796.5 123.5 817.5 95.5 L 847.5 54.5 L 872.5 28.5 Q 883.5 17.5 894.5 19.5 Q 919.5 21.5 915.5 71.5 Q 914.5 96.5 895.5 117.5 Q 875.5 140.5 769.5 183.5 L 755.5 188.5 Q 747.5 190.5 745.5 187.5 Q 744.5 183.5 746.5 180.5 Z" fill="lightgray"></path>
      </clipPath>
      <path clip-path="url(#make-me-a-hanzi-clip-9)" d="M 750.5 184.5 L 863.5 96.5 L 893.5 39.5 " fill="none" id="make-me-a-hanzi-animation-9" stroke-dasharray="336 672" stroke-linecap="round"></path>

      <clipPath id="make-me-a-hanzi-clip-10">
      <path d="M 1257.0 672.5 L 1240.0 672.5 Q 1240.0 668.5 1261.0 641.5 Q 1297.0 588.5 1324.0 588.5 Q 1345.0 588.5 1345.0 619.5 Q 1345.0 632.5 1332.0 645.5 Q 1323.0 657.5 1289.0 668.5 L 1257.0 672.5 Z" fill="lightgray"></path>
      </clipPath>
      <path clip-path="url(#make-me-a-hanzi-clip-10)" d="M 1244.0 671.5 L 1306.0 630.5 L 1325.0 606.5 " fill="none" id="make-me-a-hanzi-animation-10" stroke-dasharray="233 466" stroke-linecap="round"></path>

      <clipPath id="make-me-a-hanzi-clip-11">
      <path d="M 1400.0 557.5 Q 1389.0 554.5 1363.0 546.5 Q 1220.0 507.5 1173.0 503.5 Q 1152.0 501.5 1152.0 495.5 Q 1152.0 486.5 1178.0 462.5 Q 1210.0 435.5 1232.0 435.5 Q 1235.0 435.5 1256.0 453.5 Q 1291.0 477.5 1394.0 528.5 Q 1397.0 529.5 1400.0 531.5 C 1427.0 544.5 1429.0 565.5 1400.0 557.5 Z" fill="lightgray"></path>
      </clipPath>
      <path clip-path="url(#make-me-a-hanzi-clip-11)" d="M 1159.0 493.5 L 1224.0 474.5 L 1379.0 534.5 L 1397.0 551.5 " fill="none" id="make-me-a-hanzi-animation-11" stroke-dasharray="387 774" stroke-linecap="round"></path>

      <clipPath id="make-me-a-hanzi-clip-12">
      <path d="M 1385.0 787.5 Q 1372.0 786.5 1372.0 775.5 Q 1372.0 772.5 1387.0 744.5 Q 1400.0 715.5 1400.0 680.5 L 1400.0 557.5 L 1400.0 531.5 Q 1399.0 483.5 1390.0 438.5 Q 1377.0 418.5 1377.0 407.5 Q 1377.0 393.5 1389.0 369.5 Q 1405.0 340.5 1412.0 340.5 Q 1432.0 340.5 1439.0 362.5 Q 1443.0 390.5 1444.0 428.5 L 1444.0 644.5 Q 1444.0 687.5 1456.0 747.5 Q 1456.0 763.5 1423.0 776.5 Q 1398.0 787.5 1385.0 787.5 Z" fill="lightgray"></path>
      </clipPath>
      <path clip-path="url(#make-me-a-hanzi-clip-12)" d="M 1382.0 776.5 L 1423.0 741.5 L 1422.0 497.5 L 1418.0 436.5 L 1410.0 406.5 L 1416.0 353.5 " fill="none" id="make-me-a-hanzi-animation-12" stroke-dasharray="571 1142" stroke-linecap="round"></path>

      <clipPath id="make-me-a-hanzi-clip-13">
      <path d="M 1809.0 668.5 Q 1793.0 668.5 1732.0 653.5 Q 1713.0 649.5 1687.0 644.5 L 1635.0 633.5 Q 1616.0 630.5 1595.0 626.5 Q 1511.0 611.5 1481.0 607.5 Q 1460.0 604.5 1460.0 596.5 Q 1460.0 585.5 1484.0 576.5 Q 1512.0 567.5 1528.0 567.5 Q 1538.0 567.5 1565.0 573.5 Q 1600.0 580.5 1637.0 587.5 L 1684.0 595.5 Q 1696.0 597.5 1710.0 599.5 Q 1787.0 610.5 1861.0 615.5 Q 1880.0 621.5 1880.0 632.5 Q 1880.0 645.5 1852.0 658.5 Q 1827.0 668.5 1809.0 668.5 Z" fill="lightgray"></path>
      </clipPath>
      <path clip-path="url(#make-me-a-hanzi-clip-13)" d="M 1469.0 594.5 L 1530.0 591.5 L 1799.0 639.5 L 1867.0 632.5 " fill="none" id="make-me-a-hanzi-animation-13" stroke-dasharray="531 1062" stroke-linecap="round"></path>

      <clipPath id="make-me-a-hanzi-clip-14">
      <path d="M 1687.0 644.5 Q 1688.0 654.5 1689.0 662.5 Q 1691.0 698.5 1706.0 726.5 Q 1708.0 734.5 1708.0 739.5 Q 1708.0 755.5 1672.0 776.5 Q 1637.0 796.5 1612.0 796.5 Q 1597.0 796.5 1597.0 783.5 Q 1597.0 780.5 1604.0 771.5 Q 1614.0 761.5 1622.0 731.5 Q 1629.0 703.5 1635.0 633.5 L 1637.0 587.5 Q 1640.0 540.5 1641.0 475.5 C 1642.0 445.5 1681.0 453.5 1681.0 483.5 Q 1681.0 548.5 1684.0 595.5 L 1687.0 644.5 Z" fill="lightgray"></path>
      </clipPath>
      <path clip-path="url(#make-me-a-hanzi-clip-14)" d="M 1609.0 784.5 L 1638.0 764.5 L 1664.0 733.5 L 1661.0 507.5 L 1646.0 483.5 " fill="none" id="make-me-a-hanzi-animation-14" stroke-dasharray="458 916" stroke-linecap="round"></path>

      <clipPath id="make-me-a-hanzi-clip-15">
      <path d="M 1641.0 475.5 Q 1615.0 470.5 1593.0 466.5 Q 1566.0 462.5 1536.0 460.5 Q 1514.0 460.5 1513.0 447.5 Q 1514.0 443.5 1526.0 438.5 Q 1550.0 429.5 1572.0 428.5 Q 1581.0 428.5 1602.0 432.5 Q 1646.0 439.5 1712.0 447.5 Q 1752.0 450.5 1800.0 451.5 Q 1821.0 451.5 1821.0 468.5 Q 1821.0 480.5 1804.0 490.5 Q 1786.0 500.5 1765.0 500.5 Q 1748.0 500.5 1732.0 495.5 Q 1706.0 489.5 1681.0 483.5 L 1641.0 475.5 Z" fill="lightgray"></path>
      </clipPath>
      <path clip-path="url(#make-me-a-hanzi-clip-15)" d="M 1523.0 447.5 L 1589.0 447.5 L 1760.0 475.5 L 1804.0 468.5 " fill="none" id="make-me-a-hanzi-animation-15" stroke-dasharray="412 824" stroke-linecap="round"></path>

      <clipPath id="make-me-a-hanzi-clip-16">
      <path d="M 1481.0 407.5 Q 1460.0 407.5 1460.0 403.5 Q 1460.0 398.5 1487.0 349.5 Q 1503.0 322.5 1518.0 308.5 C 1539.0 287.5 1558.0 287.5 1564.0 316.5 Q 1565.0 318.5 1565.0 323.5 Q 1565.0 342.5 1558.0 359.5 Q 1547.0 385.5 1523.0 396.5 Q 1503.0 406.5 1481.0 407.5 Z" fill="lightgray"></path>
      </clipPath>
      <path clip-path="url(#make-me-a-hanzi-clip-16)" d="M 1464.0 401.5 L 1497.0 381.5 L 1555.0 321.5 " fill="none" id="make-me-a-hanzi-animation-16" stroke-dasharray="250 500" stroke-linecap="round"></path>

      <clipPath id="make-me-a-hanzi-clip-17">
      <path d="M 1518.0 308.5 Q 1419.0 292.5 1261.0 275.5 Q 1249.0 274.5 1249.0 267.5 Q 1249.0 260.5 1270.0 253.5 Q 1296.0 244.5 1316.0 244.5 Q 1344.0 244.5 1390.0 252.5 Q 1403.0 254.5 1423.0 256.5 L 1476.0 263.5 Q 1554.0 274.5 1685.0 292.5 Q 1708.0 295.5 1735.0 305.5 Q 1748.0 311.5 1748.0 323.5 Q 1745.0 343.5 1685.0 344.5 Q 1667.0 344.5 1628.0 332.5 Q 1602.0 323.5 1564.0 316.5 L 1518.0 308.5 Z" fill="lightgray"></path>
      </clipPath>
      <path clip-path="url(#make-me-a-hanzi-clip-17)" d="M 1257.0 268.5 L 1282.0 262.5 L 1333.0 263.5 L 1572.0 296.5 L 1660.0 315.5 L 1735.0 321.5 " fill="none" id="make-me-a-hanzi-animation-17" stroke-dasharray="611 1222" stroke-linecap="round"></path>

      <clipPath id="make-me-a-hanzi-clip-18">
      <path d="M 1423.0 256.5 Q 1419.0 239.5 1393.0 208.5 Q 1342.0 144.5 1269.0 93.5 Q 1202.0 46.5 1141.0 20.5 Q 1112.0 7.5 1112.0 4.5 Q 1112.0 0.5 1121.0 0.5 Q 1153.0 0.5 1239.0 40.5 Q 1311.0 75.5 1377.0 125.5 L 1408.0 150.5 Q 1429.0 168.5 1450.0 188.5 Q 1467.0 203.5 1480.0 213.5 L 1498.0 226.5 Q 1505.0 230.5 1505.0 231.5 Q 1505.0 244.5 1476.0 263.5 C 1452.0 280.5 1434.0 284.5 1423.0 256.5 Z" fill="lightgray"></path>
      </clipPath>
      <path clip-path="url(#make-me-a-hanzi-clip-18)" d="M 1498.0 234.5 L 1470.0 237.5 L 1445.0 226.5 L 1358.0 137.5 L 1276.0 77.5 L 1224.0 45.5 L 1117.0 2.5 " fill="none" id="make-me-a-hanzi-animation-18" stroke-dasharray="586 1172" stroke-linecap="round"></path>

      <clipPath id="make-me-a-hanzi-clip-19">
      <path d="M 1377.0 125.5 Q 1393.0 100.5 1393.0 81.5 L 1393.0 25.5 Q 1393.0 -16.5 1355.0 -47.5 Q 1345.0 -58.5 1345.0 -64.5 Q 1345.0 -78.5 1354.0 -99.5 Q 1367.0 -120.5 1381.0 -120.5 Q 1388.0 -120.5 1406.0 -104.5 Q 1448.0 -60.5 1559.0 28.5 Q 1580.0 43.5 1580.0 48.5 Q 1580.0 55.5 1576.0 55.5 L 1430.0 -11.5 L 1434.0 48.5 Q 1436.0 77.5 1445.0 94.5 Q 1452.0 108.5 1452.0 111.5 Q 1452.0 128.5 1425.0 142.5 Q 1416.0 146.5 1408.0 150.5 C 1381.0 163.5 1362.0 151.5 1377.0 125.5 Z" fill="lightgray"></path>
      </clipPath>
      <path clip-path="url(#make-me-a-hanzi-clip-19)" d="M 1389.0 121.5 L 1407.0 120.5 L 1417.0 112.5 L 1407.0 -16.5 L 1410.0 -45.5 L 1436.0 -38.5 L 1564.0 38.5 L 1572.0 48.5 " fill="none" id="make-me-a-hanzi-animation-19" stroke-dasharray="506 1012" stroke-linecap="round"></path>

      <clipPath id="make-me-a-hanzi-clip-20">
      <path d="M 1646.0 120.5 Q 1680.0 133.5 1707.0 153.5 Q 1739.0 177.5 1765.0 194.5 Q 1777.0 200.5 1777.0 204.5 Q 1777.0 217.5 1740.0 235.5 Q 1716.0 248.5 1704.0 248.5 Q 1699.0 248.5 1695.0 243.5 Q 1693.0 237.5 1693.0 231.5 Q 1693.0 219.5 1676.0 194.5 Q 1654.0 161.5 1623.0 134.5 C 1601.0 114.5 1618.0 109.5 1646.0 120.5 Z" fill="lightgray"></path>
      </clipPath>
      <path clip-path="url(#make-me-a-hanzi-clip-20)" d="M 1767.0 204.5 L 1722.0 206.5 L 1659.0 144.5 L 1648.0 136.5 L 1631.0 135.5 " fill="none" id="make-me-a-hanzi-animation-20" stroke-dasharray="292 584" stroke-linecap="round"></path>

      <clipPath id="make-me-a-hanzi-clip-21">
      <path d="M 1480.0 213.5 Q 1496.0 201.5 1539.0 153.5 Q 1685.0 -2.5 1734.0 -33.5 Q 1753.0 -43.5 1765.0 -43.5 Q 1804.0 -43.5 1877.0 -32.5 Q 1960.0 -19.5 1960.0 -7.5 Q 1960.0 -2.5 1913.0 5.5 Q 1825.0 22.5 1764.0 52.5 Q 1712.0 75.5 1646.0 120.5 L 1623.0 134.5 Q 1583.0 162.5 1536.0 197.5 Q 1513.0 216.5 1498.0 226.5 C 1474.0 243.5 1457.0 233.5 1480.0 213.5 Z" fill="lightgray"></path>
      </clipPath>
      <path clip-path="url(#make-me-a-hanzi-clip-21)" d="M 1486.0 214.5 L 1499.0 212.5 L 1644.0 85.5 L 1759.0 4.5 L 1887.0 -11.5 L 1957.0 -8.5 " fill="none" id="make-me-a-hanzi-animation-21" stroke-dasharray="674 1348" stroke-linecap="round"></path>

</g>
</svg>
